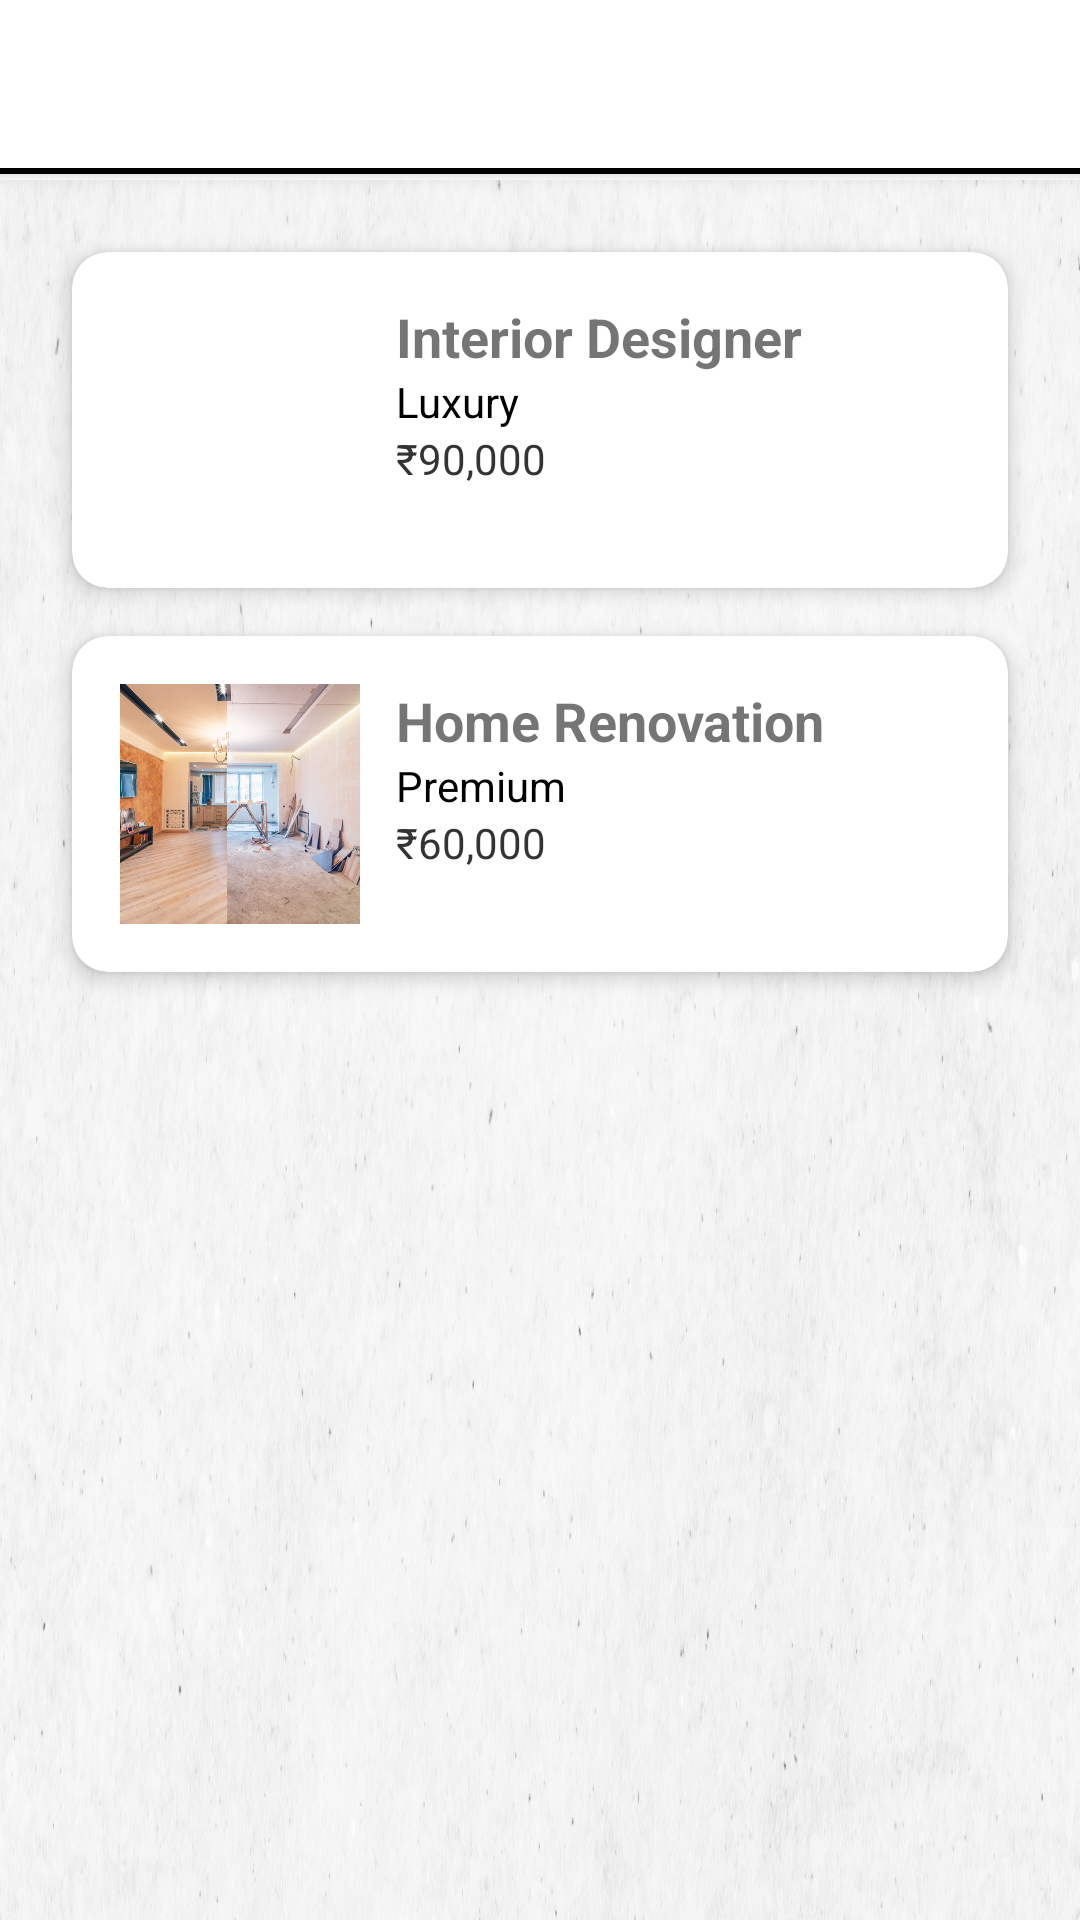

Write the Android layout XML for this screen, with the resource values it uses.
<!-- AndroidManifest.xml: application theme Theme.HelpMateF -->
<!-- res/layout/activity_in_architect.xml -->
<?xml version="1.0" encoding="utf-8"?>
<androidx.coordinatorlayout.widget.CoordinatorLayout
    xmlns:android="http://schemas.android.com/apk/res/android"
    xmlns:app="http://schemas.android.com/apk/res-auto"
    xmlns:tools="http://schemas.android.com/tools"
    android:layout_width="match_parent"
    android:layout_height="match_parent"
    tools:context=".SalonActivity"
    android:background="@color/white">

    <com.google.android.material.appbar.AppBarLayout
        android:id="@+id/appBarLayout"
        android:layout_width="match_parent"
        android:layout_height="wrap_content"
        android:theme="@style/ThemeOverlay.MaterialComponents.Dark.ActionBar">

        <androidx.appcompat.widget.Toolbar
            android:id="@+id/toolbar"
            android:layout_width="match_parent"
            android:layout_height="?attr/actionBarSize"
            android:background="@color/white"
            android:title="@string/select_your_preference"
            android:titleTextColor="@color/black"
            app:navigationIcon="@drawable/back_button"
            app:popupTheme="@style/ThemeOverlay.MaterialComponents.Light" />

        <View
            android:layout_width="match_parent"
            android:layout_height="2dp"
            android:layout_marginVertical="0dp"
            android:background="@color/black" />

    </com.google.android.material.appbar.AppBarLayout>

    <androidx.core.widget.NestedScrollView
        android:id="@+id/nestedScrollView"
        android:layout_width="match_parent"
        android:layout_height="match_parent"
        android:fillViewport="true">

        <LinearLayout
            android:layout_width="match_parent"
            android:layout_height="wrap_content"
            android:orientation="vertical"
            android:padding="16dp"
            android:layout_marginTop="60dp"
            android:background="@drawable/background">

            <androidx.cardview.widget.CardView
                android:layout_width="match_parent"
                android:layout_height="wrap_content"
                android:layout_margin="8dp"
                app:cardCornerRadius="12dp"
                app:cardElevation="4dp">

                <LinearLayout
                    android:id="@+id/layout_interior"
                    android:layout_width="match_parent"
                    android:layout_height="wrap_content"
                    android:orientation="horizontal"
                    android:padding="16dp">

                    <ImageView
                        android:id="@+id/profileImage1"
                        android:layout_width="80dp"
                        android:layout_height="80dp"
                        android:scaleType="centerCrop"
                        android:src="@drawable/intrior"
                        android:background="@drawable/rounded_grid_image_home_fragement" />

                    <LinearLayout
                        android:layout_width="0dp"
                        android:layout_height="wrap_content"
                        android:layout_weight="1"
                        android:orientation="vertical"
                        android:paddingStart="12dp"
                        tools:ignore="RtlSymmetry">

                        <TextView
                            android:id="@+id/title1"
                            android:layout_width="wrap_content"
                            android:layout_height="wrap_content"
                            android:text="@string/intrior_designer"
                            android:textSize="18sp"
                            android:textStyle="bold" />

                        <TextView
                            android:id="@+id/priceTag1"
                            android:layout_width="wrap_content"
                            android:layout_height="wrap_content"
                            android:text="@string/luxury"
                            android:textSize="14sp"
                            android:textColor="@color/black" />

                        <TextView
                            android:id="@+id/brands1"
                            android:layout_width="wrap_content"
                            android:layout_height="wrap_content"
                            android:text="@string/_90000"
                            android:textSize="14sp"
                            android:textColor="@color/primary_text_color" />

                    </LinearLayout>

                </LinearLayout>

            </androidx.cardview.widget.CardView>

            <androidx.cardview.widget.CardView
                android:layout_width="match_parent"
                android:layout_height="wrap_content"
                android:layout_margin="8dp"
                app:cardCornerRadius="12dp"
                app:cardElevation="4dp">

                <LinearLayout
                    android:id="@+id/layout_renovation"
                    android:layout_width="match_parent"
                    android:layout_height="wrap_content"
                    android:orientation="horizontal"
                    android:padding="16dp">

                    <ImageView
                        android:id="@+id/profileImage2"
                        android:layout_width="80dp"
                        android:layout_height="80dp"
                        android:scaleType="centerCrop"
                        android:src="@drawable/grid_home_renorvation"
                        android:background="@drawable/rounded_grid_image_home_fragement" />

                    <LinearLayout
                        android:layout_width="0dp"
                        android:layout_height="wrap_content"
                        android:layout_weight="1"
                        android:orientation="vertical"
                        android:paddingStart="12dp"
                        tools:ignore="RtlSymmetry">

                        <TextView
                            android:id="@+id/title2"
                            android:layout_width="wrap_content"
                            android:layout_height="wrap_content"
                            android:text="@string/home_renorvation"
                            android:textSize="18sp"
                            android:textStyle="bold" />

                        <TextView
                            android:id="@+id/priceTag2"
                            android:layout_width="wrap_content"
                            android:layout_height="wrap_content"
                            android:text="@string/premium"
                            android:textSize="14sp"
                            android:textColor="@color/black" />

                        <TextView
                            android:id="@+id/brands2"
                            android:layout_width="wrap_content"
                            android:layout_height="wrap_content"
                            android:text="@string/_60000"
                            android:textSize="14sp"
                            android:textColor="@color/primary_text_color" />

                    </LinearLayout>

                </LinearLayout>

            </androidx.cardview.widget.CardView>

            <androidx.cardview.widget.CardView
                android:layout_width="match_parent"
                android:layout_height="wrap_content"
                android:layout_margin="8dp"
                app:cardCornerRadius="12dp"
                app:cardElevation="4dp">

            </androidx.cardview.widget.CardView>

        </LinearLayout>

    </androidx.core.widget.NestedScrollView>

    <TextView
        android:id="@+id/textView"
        android:layout_width="308dp"
        android:layout_height="wrap_content"
        android:text="@string/select_your_preference"
        android:textStyle="bold"
        android:textColor="@color/black"
        app:layout_anchor="@+id/appBarLayout"
        app:layout_anchorGravity="center"
        android:textSize="16sp"
        android:paddingBottom="7dp"/>

</androidx.coordinatorlayout.widget.CoordinatorLayout>
<!-- resources referenced by this layout -->
<resources>
  <color name="black">#FF000000</color>
  <color name="primary_text_color">#333333</color>
  <color name="white">#FFFFFFFF</color>
  <!-- drawable background: png bitmap (drawable, 793708 bytes) -->
  <!-- drawable grid_home_renorvation: png bitmap (drawable, 768789 bytes) -->
  <string name="_60000">₹60,000</string>
  <string name="_90000">₹90,000</string>
  <string name="home_renorvation">Home Renovation</string>
  <string name="intrior_designer">Interior Designer</string>
  <string name="luxury">Luxury</string>
  <string name="premium">Premium</string>
  <string name="select_your_preference">Select your preference</string>
  <style name="Theme.HelpMateF" parent="Theme.MaterialComponents.DayNight.NoActionBar">
          <item name="colorPrimary">@color/black</item> <item name="colorPrimaryVariant">@color/black</item> <item name="colorOnPrimary">@color/white</item>
          <item name="colorSecondary">@color/black</item> <item name="colorSecondaryVariant">@color/black</item> <item name="colorOnSecondary">@color/white</item> <item name="android:statusBarColor" tools:targetApi="l">?attr/colorPrimaryVariant</item>
      </style>
</resources>
